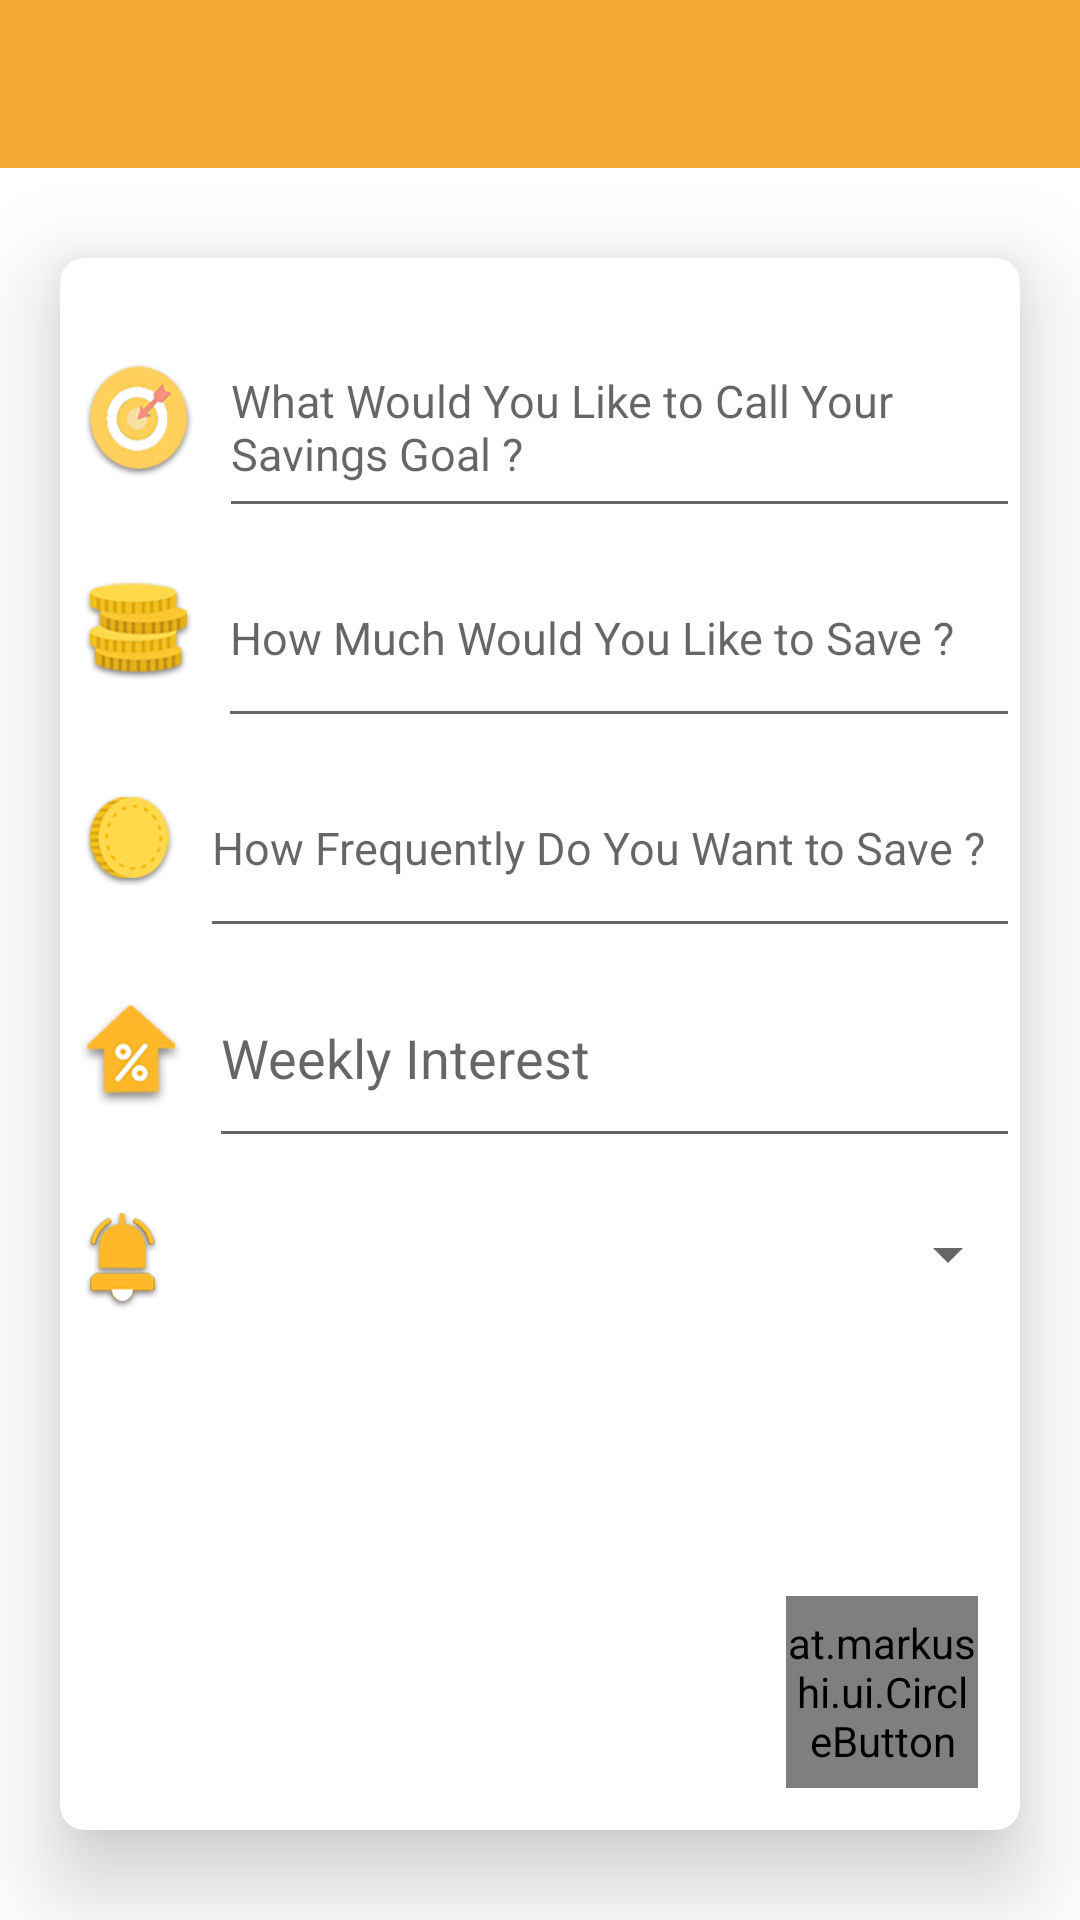

This screen was rendered from an Android layout file. Write that file and the resources it references.
<!-- AndroidManifest.xml: fallback theme Theme.MaterialComponents.DayNight.NoActionBar -->
<!-- res/layout/finance_goal_add.xml -->
<?xml version="1.0" encoding="utf-8"?>
<LinearLayout xmlns:android="http://schemas.android.com/apk/res/android"
    xmlns:card_view="http://schemas.android.com/apk/res-auto"
    android:layout_width="match_parent"
    android:layout_height="match_parent"
    android:orientation="vertical">

    <android.support.design.widget.AppBarLayout
        android:layout_width="match_parent"
        android:layout_height="wrap_content"
        android:theme="@style/AppTheme.AppBarOverlay">

        <android.support.v7.widget.Toolbar
            android:id="@+id/toolbar_finance_goal_add"
            android:layout_width="match_parent"
            android:layout_height="?attr/actionBarSize"
            android:background="#F3AA35" />

    </android.support.design.widget.AppBarLayout>

    <android.support.v7.widget.CardView xmlns:card_view="http://schemas.android.com/apk/res-auto"
        android:id="@+id/card_view"
        android:layout_width="match_parent"
        android:layout_height="match_parent"
        android:layout_marginRight="20dp"
        android:layout_marginLeft="20dp"
        android:layout_marginTop="30dp"
        card_view:cardCornerRadius="8dp"
        android:divider="@android:color/transparent"
        android:dividerHeight="0.0px"
        card_view:cardElevation="18dp"
        android:layout_marginBottom="30dp"
        >

        <FrameLayout
            android:id="@+id/frame"
            xmlns:android="http://schemas.android.com/apk/res/android"
            xmlns:app="http://schemas.android.com/apk/res-auto"
            android:layout_width="match_parent"
            android:layout_height="match_parent"
            >

            <at.markushi.ui.CircleButton
                android:id="@+id/fab1"
                android:layout_width="64dip"
                android:layout_height="64dip"
                android:src="@drawable/tick"
                android:layout_margin="14dp"
                app:cb_color="#F3AA35"
                android:layout_gravity="bottom|end"
                app:cb_pressedRingWidth="8dip" />

        </FrameLayout>

        <RelativeLayout
            android:layout_width="match_parent"
            android:layout_height="match_parent">

            <RelativeLayout
                android:id="@+id/relative1"
                android:layout_marginTop="20dp"
                android:layout_width="match_parent"
                android:layout_height="70dp">

                <ImageView
                    android:id="@+id/imgGoalName"
                    android:layout_width="wrap_content"
                    android:layout_height="wrap_content"
                    android:layout_centerVertical="true"
                    android:layout_margin="7dp"
                    android:src="@drawable/target_orange_icon" />

                <EditText
                    android:id="@+id/goalName"
                    android:layout_width="match_parent"
                    android:textSize="15sp"
                    android:layout_height="match_parent"
                    android:layout_toRightOf="@+id/imgGoalName"
                    android:hint="What Would You Like to Call Your Savings Goal ?" />
            </RelativeLayout>

            <RelativeLayout
                android:id="@+id/relative2"
                android:layout_width="match_parent"
                android:layout_height="70dp"
                android:layout_below="@+id/relative1">

                <ImageView
                    android:id="@+id/imgHowMuch"
                    android:layout_width="wrap_content"
                    android:layout_height="wrap_content"
                    android:layout_centerVertical="true"
                    android:layout_margin="7dp"
                    android:src="@drawable/how_much_icon" />

                <EditText
                    android:id="@+id/totalMoney"
                    android:layout_width="match_parent"
                    android:layout_height="match_parent"
                    android:inputType="number"
                    android:textSize="15sp"
                    android:layout_toRightOf="@+id/imgHowMuch"
                    android:hint="How Much Would You Like to Save ?" />
            </RelativeLayout>

            <RelativeLayout
                android:id="@+id/relative3"
                android:layout_width="match_parent"
                android:layout_height="70dp"
                android:layout_below="@+id/relative2">

                <ImageView
                    android:id="@+id/imgDailyAllowance"
                    android:layout_width="wrap_content"
                    android:layout_height="wrap_content"
                    android:layout_centerVertical="true"
                    android:layout_margin="7dp"
                    android:src="@drawable/harclik_icon" />
                <EditText
                    android:id="@+id/dailyAllowance"
                    android:layout_width="match_parent"
                    android:layout_height="match_parent"
                    android:inputType="number"
                    android:textSize="15sp"
                    android:layout_toRightOf="@+id/imgDailyAllowance"
                    android:hint="How Frequently Do You Want to Save ?" />
            </RelativeLayout>

            <RelativeLayout
                android:id="@+id/relative6"
                android:layout_width="match_parent"
                android:layout_height="70dp"
                android:layout_below="@+id/relative3">
                <ImageView
                    android:id="@+id/imgFaiz"
                    android:layout_width="wrap_content"
                    android:layout_height="wrap_content"
                    android:layout_centerVertical="true"
                    android:layout_margin="7dp"
                    android:src="@drawable/dec" />
                <EditText
                    android:id="@+id/faizorani"
                    android:layout_width="match_parent"
                    android:layout_height="match_parent"
                    android:layout_toRightOf="@+id/imgFaiz"
                    android:hint="Weekly Interest"
                    android:inputType="numberDecimal" />
            </RelativeLayout>
            <RelativeLayout
                android:id="@+id/relative4"
                android:layout_width="match_parent"
                android:layout_height="70dp"
                android:layout_below="@+id/relative6">
                <ImageView
                    android:id="@+id/imgReminding"
                    android:layout_width="wrap_content"
                    android:layout_height="wrap_content"
                    android:layout_centerVertical="true"
                    android:layout_margin="7dp"
                    android:src="@drawable/alarm_icon"
                    />
                <Spinner
                    android:id="@+id/spinner"
                    android:layout_width="match_parent"
                    android:layout_height="wrap_content"
                    android:layout_toRightOf="@+id/imgReminding"
                    android:layout_marginTop="20dp"
                    android:textAlignment="center">
                </Spinner>
            </RelativeLayout>


        </RelativeLayout>
    </android.support.v7.widget.CardView>

</LinearLayout>
<!-- resources referenced by this layout -->
<resources>
  <!-- drawable alarm_icon: png bitmap (drawable-hdpi, 2817 bytes) -->
  <!-- drawable dec: png bitmap (drawable-hdpi, 2970 bytes) -->
  <!-- drawable harclik_icon: png bitmap (drawable-hdpi, 3375 bytes) -->
  <!-- drawable how_much_icon: png bitmap (drawable-hdpi, 5306 bytes) -->
  <!-- drawable target_orange_icon: png bitmap (drawable-hdpi, 4846 bytes) -->
  <!-- drawable tick: png bitmap (drawable-hdpi, 288 bytes) -->
  <style name="AppTheme.AppBarOverlay" parent="ThemeOverlay.AppCompat.Dark.ActionBar" />
</resources>
